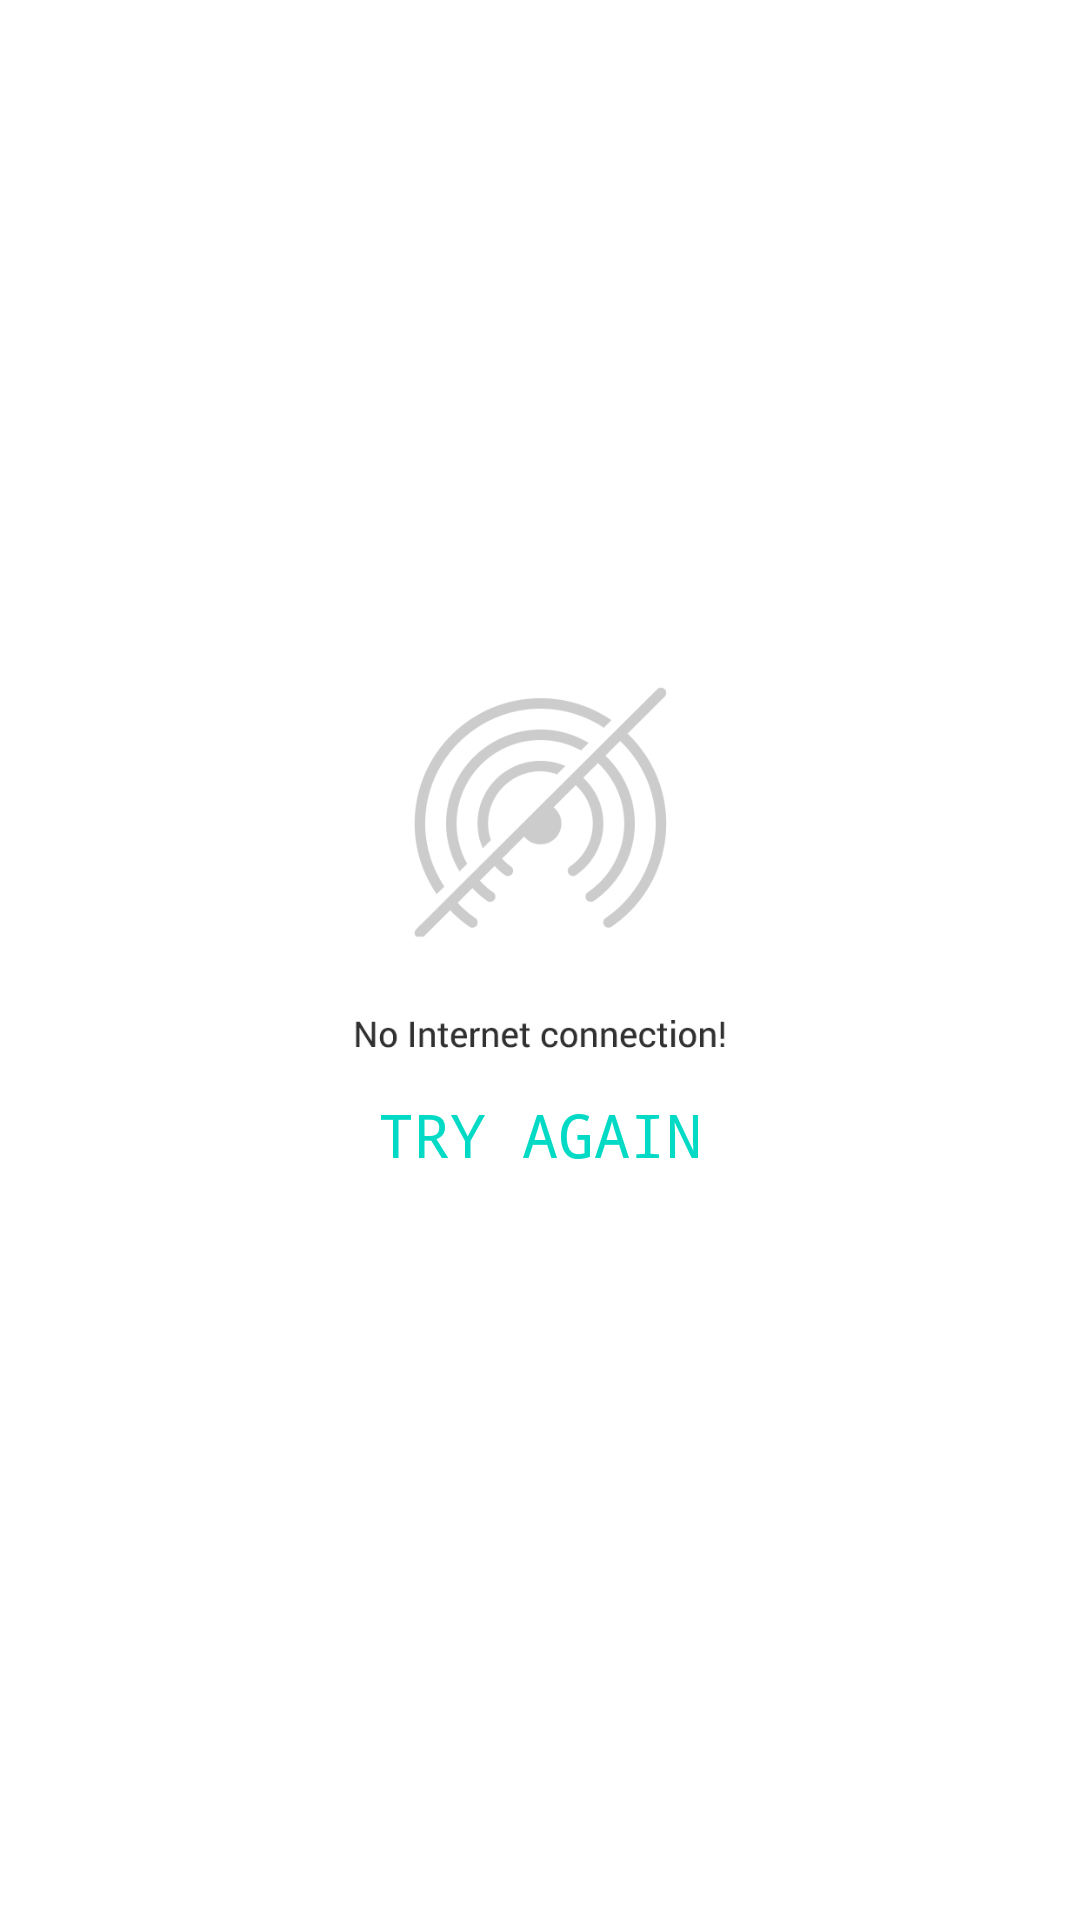

Produce the Android XML layout that renders to this screen, including the resource entries it uses.
<!-- AndroidManifest.xml: application theme AppTheme -->
<!-- res/layout/layout_no_internet.xml -->
<?xml version="1.0" encoding="utf-8"?>
<layout xmlns:android="http://schemas.android.com/apk/res/android"
    xmlns:app="http://schemas.android.com/apk/res-auto"
    xmlns:tools="http://schemas.android.com/tools">

    <data>

    </data>

    <androidx.constraintlayout.widget.ConstraintLayout
        android:layout_width="match_parent"
        android:layout_height="match_parent"
        android:background="@drawable/no_internet"
        android:orientation="vertical">

        <TextView
            android:id="@+id/txtTryAgain"
            android:layout_width="wrap_content"
            android:layout_height="wrap_content"
            android:fontFamily="monospace"
            android:text="Try Again"
            android:textAllCaps="true"
            android:textColor="@color/colorAccent"
            android:textSize="20sp"
            app:layout_constraintBottom_toBottomOf="parent"
            app:layout_constraintEnd_toEndOf="parent"
            app:layout_constraintStart_toStartOf="parent"
            app:layout_constraintTop_toTopOf="parent"
            app:layout_constraintVertical_bias="0.595" />

    </androidx.constraintlayout.widget.ConstraintLayout>
</layout>
<!-- resources referenced by this layout -->
<resources>
  <!-- drawable no_internet: jpg bitmap (drawable, 60204 bytes) -->
  <style name="AppTheme" parent="Theme.AppCompat.Light.DarkActionBar">
          
          <item name="colorPrimary">@color/colorPrimary</item>
          <item name="colorPrimaryDark">@color/colorPrimaryDark</item>
          <item name="colorAccent">@color/colorAccent</item>
      </style>
  <!-- not gathered from this repository: default colours our renderer supplied (Android Studio template values) -->
  <color name="colorPrimary">#FF6200EE</color>
  <color name="colorPrimaryDark">#FF3700B3</color>
  <color name="colorAccent">#FF03DAC5</color>
</resources>
